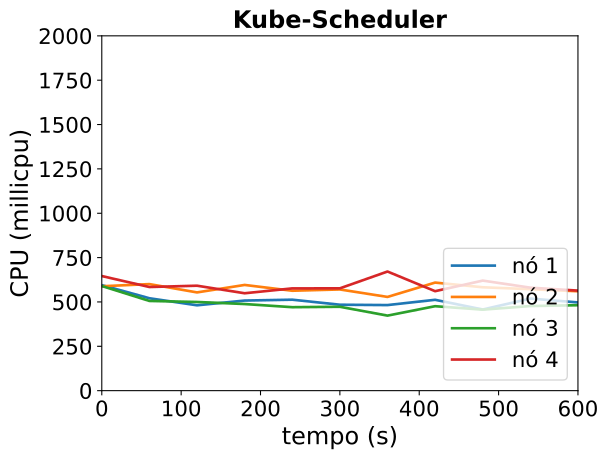

Values plotted in this chart, from the file beside it:
timestamp, ppgcc-m02_pod_amount, ppgcc-m02_memory, ppgcc-m02_cpu, ppgcc-m03_pod_amount, ppgcc-m03_memory, ppgcc-m03_cpu, ppgcc-m04_pod_amount, ppgcc-m04_memory, ppgcc-m04_cpu, ppgcc-m05_pod_amount, ppgcc-m05_memory, ppgcc-m05_cpu
0, 10, 1703440, 594773010, 10, 1684512, 588427125, 10, 1651664, 589736657, 10, 1681728, 645930455
60, 10, 1736056, 520800713, 10, 1730908, 600594749, 10, 1738172, 505634002, 10, 1756600, 584217585
120, 10, 1735716, 481134687, 10, 1763776, 553767810, 10, 1722092, 499856687, 10, 1745280, 591600520
180, 10, 1715652, 507822936, 10, 1786256, 595867731, 10, 1729548, 488249225, 10, 1768512, 548991601
240, 10, 1742484, 512745726, 10, 1795892, 563167239, 10, 1743408, 470460240, 10, 1752928, 576447625
300, 10, 1712820, 484368255, 10, 1771340, 570441526, 10, 1762680, 472824182, 10, 1755964, 576709801
360, 10, 1747008, 482367164, 10, 1787312, 528295309, 10, 1688760, 422943728, 10, 1795036, 671499022
420, 10, 1759812, 512096275, 10, 1781952, 609133160, 10, 1747104, 476008004, 10, 1775500, 560648316
480, 10, 1728000, 457386145, 10, 1804656, 582764062, 10, 1754496, 456583831, 10, 1789624, 620301057
540, 10, 1788852, 519092369, 10, 1775008, 571972732, 10, 1745520, 476879065, 10, 1760188, 580488667
600, 10, 1733016, 497258312, 10, 1808404, 560219537, 10, 1792908, 481645731, 10, 1766524, 563864715
